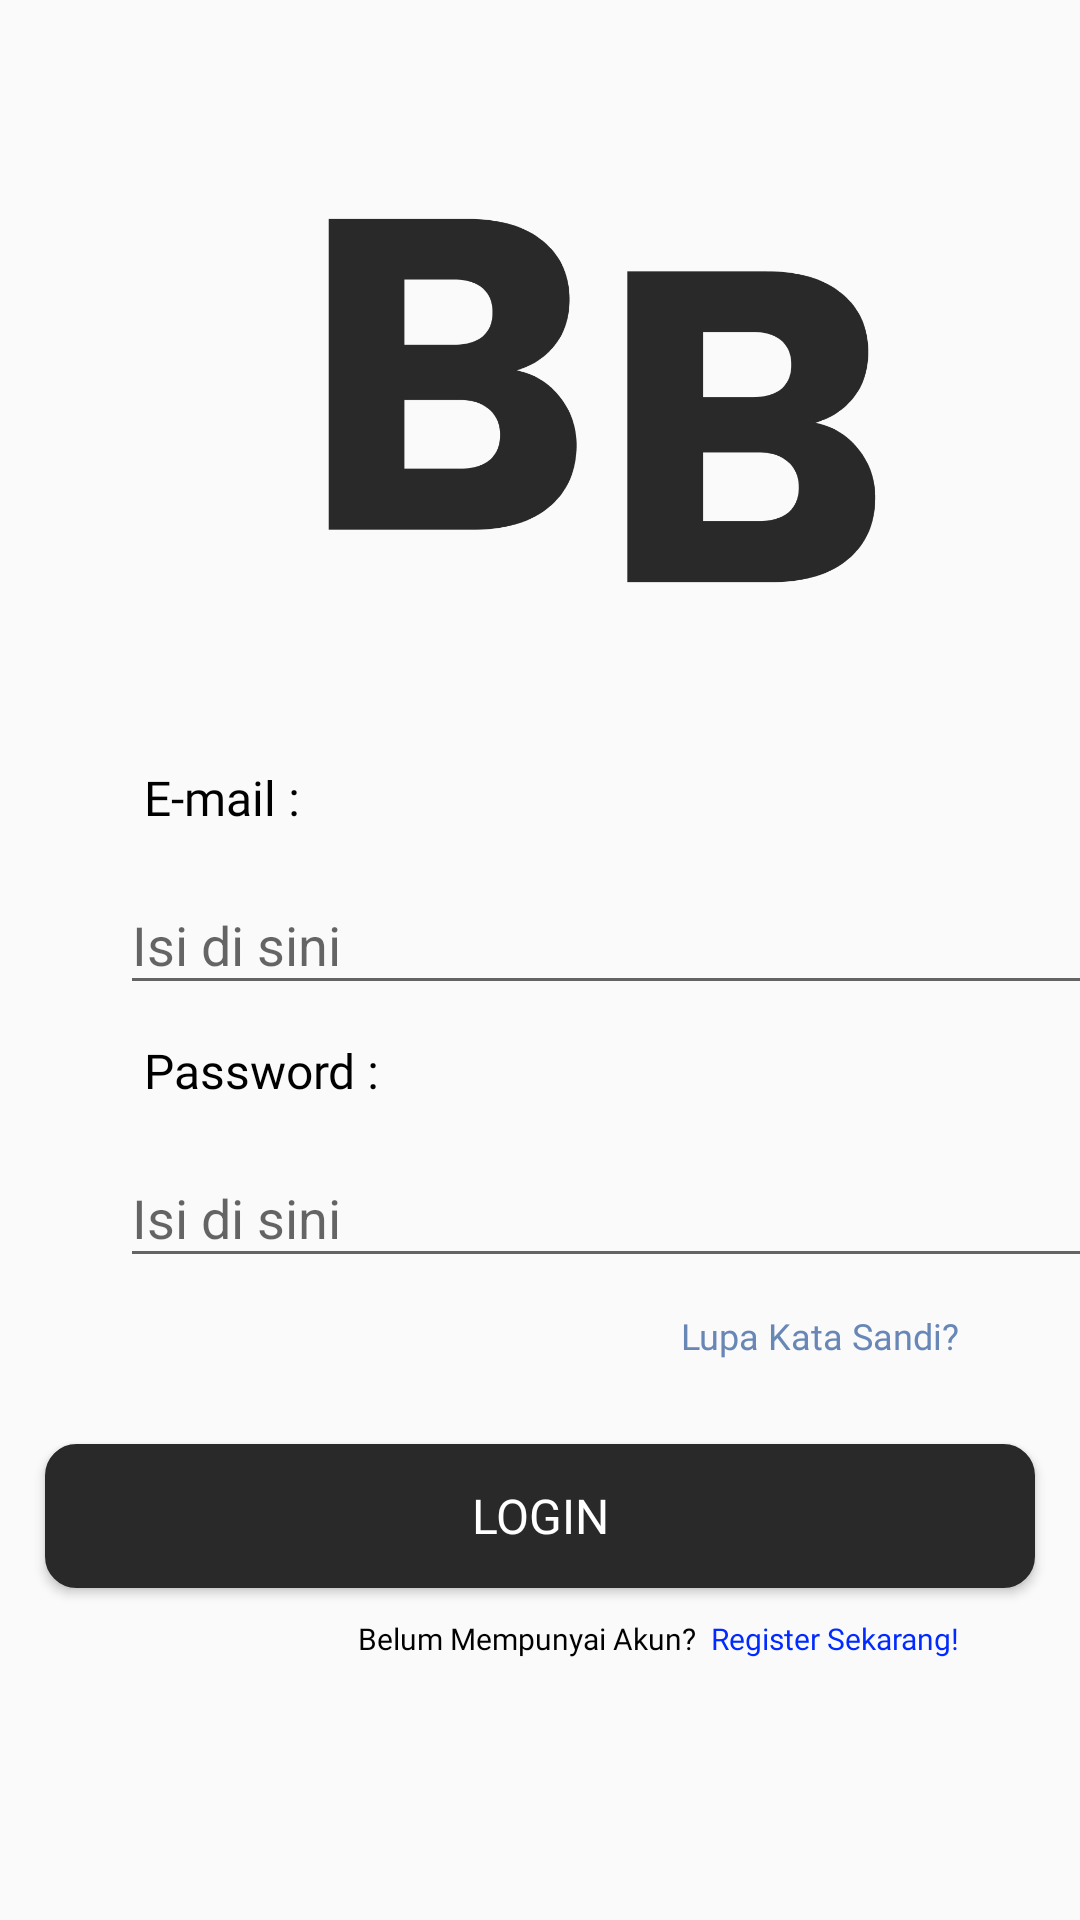

Android layout source for this screen:
<!-- AndroidManifest.xml: application theme Theme.AppCompat.Light.NoActionBar -->
<!-- res/layout/activity_login.xml -->
<?xml version="1.0" encoding="utf-8"?>
<androidx.constraintlayout.widget.ConstraintLayout xmlns:android="http://schemas.android.com/apk/res/android"
    xmlns:app="http://schemas.android.com/apk/res-auto"
    xmlns:tools="http://schemas.android.com/tools"
    style="?android:attr/buttonStyleSmall"
    android:layout_width="match_parent"
    android:layout_height="match_parent"
    android:background="@null"
    tools:context=".Login">

    <ImageView
        android:id="@+id/logo"
        android:layout_width="200dp"
        android:layout_height="123dp"
        android:layout_centerHorizontal="true"
        android:layout_marginStart="100dp"
        android:layout_marginTop="72dp"
        android:src="@drawable/ic_boobook"
        app:layout_constraintStart_toStartOf="parent"
        app:layout_constraintTop_toTopOf="parent"
        app:srcCompat="@drawable/ic_boobook" />

    <TextView
        android:id="@+id/email"
        android:layout_width="wrap_content"
        android:layout_height="wrap_content"
        android:layout_below="@+id/logo"
        android:layout_marginStart="48dp"
        android:layout_marginTop="60dp"
        android:fontFamily="@font/poppins_medium"
        android:text="E-mail :"
        android:textColor="@color/black"
        android:textSize="16sp"
        app:layout_constraintStart_toStartOf="parent"
        app:layout_constraintTop_toBottomOf="@+id/logo" />

    <TextView
        android:id="@+id/password"
        android:layout_width="wrap_content"
        android:layout_height="wrap_content"
        android:layout_below="@+id/logo"
        android:layout_marginStart="48dp"
        android:layout_marginTop="11dp"
        android:fontFamily="@font/poppins_medium"
        android:text="Password :"
        android:textColor="@color/black"
        android:textSize="16sp"
        app:layout_constraintStart_toStartOf="parent"
        app:layout_constraintTop_toBottomOf="@+id/textInputLayout_email" />

    <TextView
        android:id="@+id/lupa_sandi"
        android:layout_width="wrap_content"
        android:layout_height="wrap_content"
        android:layout_marginTop="11dp"
        android:layout_marginEnd="40dp"
        android:fontFamily="@font/poppins_light"
        android:text="Lupa Kata Sandi?"
        android:textColor="#6887B7"
        android:textSize="12sp"
        app:layout_constraintEnd_toEndOf="parent"
        app:layout_constraintTop_toBottomOf="@+id/textInputLayout_password" />

    <TextView
        android:id="@+id/register"
        android:layout_width="wrap_content"
        android:layout_height="wrap_content"
        android:layout_marginTop="10dp"
        android:layout_marginEnd="5dp"
        android:fontFamily="@font/poppins_light"
        android:text="Belum Mempunyai Akun?"
        android:textColor="@color/black"
        android:textSize="10sp"
        app:layout_constraintEnd_toStartOf="@+id/register2"
        app:layout_constraintTop_toBottomOf="@+id/button_login" />

    <TextView
        android:id="@+id/register2"
        android:layout_width="wrap_content"
        android:layout_height="wrap_content"
        android:layout_marginTop="10dp"
        android:layout_marginEnd="40dp"
        android:fontFamily="@font/poppins_light"
        android:text="Register Sekarang!"
        android:textColor="#002AFF"
        android:textSize="10sp"
        app:layout_constraintEnd_toEndOf="parent"
        app:layout_constraintTop_toBottomOf="@+id/button_login" />

    <com.google.android.material.textfield.TextInputLayout
        android:id="@+id/textInputLayout_email"
        android:layout_width="330dp"
        android:layout_height="wrap_content"
        android:layout_marginStart="40dp"
        android:layout_marginTop="6dp"
        app:boxStrokeColor="#000000"
        app:hintTextColor="#000000"
        app:layout_constraintStart_toStartOf="parent"
        app:layout_constraintTop_toBottomOf="@+id/email">

        <com.google.android.material.textfield.TextInputEditText
            android:id="@+id/textInputEditText_email"
            android:layout_width="match_parent"
            android:layout_height="wrap_content"
            android:hint="Isi di sini"
            android:singleLine="true" />
    </com.google.android.material.textfield.TextInputLayout>

    <com.google.android.material.textfield.TextInputLayout
        android:id="@+id/textInputLayout_password"
        android:layout_width="330dp"
        android:layout_height="wrap_content"
        android:layout_marginStart="40dp"
        android:layout_marginTop="6dp"
        app:boxStrokeColor="#000000"
        app:hintTextColor="#000000"
        app:layout_constraintStart_toStartOf="parent"
        app:layout_constraintTop_toBottomOf="@+id/password">

        <com.google.android.material.textfield.TextInputEditText
            android:id="@+id/textInputEditText_password"
            android:layout_width="match_parent"
            android:layout_height="wrap_content"
            android:hint="Isi di sini"
            android:inputType="textPassword"
            android:singleLine="true" />
    </com.google.android.material.textfield.TextInputLayout>

    <Button
        android:id="@+id/button_login"
        android:layout_width="330dp"
        android:layout_height="48dp"
        android:layout_below="@+id/password"
        android:layout_centerHorizontal="true"
        android:layout_marginStart="40dp"
        android:layout_marginTop="28dp"
        android:layout_marginEnd="40dp"
        android:background="@drawable/btn_blck"
        android:backgroundTint="@null"
        android:fontFamily="@font/poppins_medium"
        android:text="LOGIN"
        android:textColor="@color/white"
        android:textSize="16sp"
        app:layout_constraintEnd_toEndOf="parent"
        app:layout_constraintStart_toStartOf="parent"
        app:layout_constraintTop_toBottomOf="@+id/lupa_sandi" />

</androidx.constraintlayout.widget.ConstraintLayout>
<!-- resources referenced by this layout -->
<resources>
  <color name="black">#FF000000</color>
  <color name="white">#FFFFFFFF</color>
  <!-- drawable btn_blck (drawable) -->
  <?xml version="1.0" encoding="utf-8"?>
  <shape xmlns:android="http://schemas.android.com/apk/res/android">
      <corners
          android:radius="10dp"
          ></corners>
      <solid
          android:color="@color/duasembilan"
          ></solid>
      <stroke
          android:color="@color/duasembilan"
          android:width="1dp"
          ></stroke>
  
  </shape>
  <!-- drawable ic_boobook: png bitmap (drawable, 57400 bytes) -->
  <color name="duasembilan">#292929</color>
</resources>
